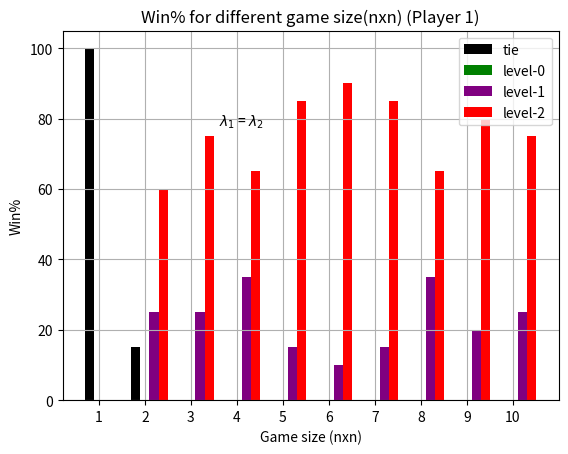

Write the Python code that produced this figure.
import numpy as np
import matplotlib.pyplot as plt
import math


np.random.seed(60)
def normal_form_game_payoff(n):
    normal_form_game = []
    for i in range(n):
        temp1 = []
        for j in range(n):
            temp2 = []
            for k in range(2):
                num = np.random.randint(1,11)
                temp2.append(num)
            temp1.append(temp2)
        normal_form_game.append(temp1)
    return normal_form_game


def level_k_probabilities_2(k,player,lamda=0.56, lamda2 = 0.05):
    n=len(normal_form_game_player)
    if k == 0:
        probs=[]
        for i in range(n):
            probs.append((1.0/n))
        probs=tuple(probs)
        return probs
    if player == 0:
        sum_action=[]
        for i in range(n):
            temp_sum = 0
            for j in range(n):
                temp_sum = temp_sum + level_k_probabilities_1(k-1, (player+1) % 2,lamda2)[j] * normal_form_game_player[i][j][0]
            temp_sum = np.exp(lamda * temp_sum)
            sum_action.append(temp_sum)
        probs=[]
        for i in range(n):
            temp_prob = sum_action[i]/sum(sum_action)
            probs.append(temp_prob)
        probs=tuple(probs)
        return probs
    else:
        sum_action = []
        for i in range(n):
            temp_sum = 0
            for j in range(n):
                temp_sum = temp_sum + level_k_probabilities_1(k - 1, (player + 1) % 2,lamda2)[j] * \
                           normal_form_game_player[j][i][1]
            temp_sum = np.exp(lamda * temp_sum)
            sum_action.append(temp_sum)
        probs = []
        for i in range(n):
            temp_prob = sum_action[i] / sum(sum_action)
            probs.append(temp_prob)
        probs = tuple(probs)
        return probs

def level_k_probabilities_1(k,player,lamda=0.36):
    n=len(normal_form_game_player)
    if k == 0:
        probs=[]
        for i in range(n):
            probs.append((1.0/n))
        probs=tuple(probs)
        return probs
    if player == 0:
        sum_action=[]
        for i in range(n):
            temp_sum = 0
            for j in range(n):
                temp_sum = temp_sum + level_k_probabilities_1(k-1, (player+1) % 2)[j] * normal_form_game_player[i][j][0]
            temp_sum = np.exp(lamda * temp_sum)
            sum_action.append(temp_sum)
        probs=[]
        for i in range(n):
            temp_prob = sum_action[i]/sum(sum_action)
            probs.append(temp_prob)
        probs=tuple(probs)
        return probs
    else:
        sum_action = []
        for i in range(n):
            temp_sum = 0
            for j in range(n):
                temp_sum = temp_sum + level_k_probabilities_1(k - 1, (player + 1) % 2)[j] * \
                           normal_form_game_player[j][i][1]
            temp_sum = np.exp(lamda * temp_sum)
            sum_action.append(temp_sum)
        probs = []
        for i in range(n):
            temp_prob = sum_action[i] / sum(sum_action)
            probs.append(temp_prob)
        probs = tuple(probs)
        return probs
def poisson_distribution(lamda=1.5, no_of_levels=2):
    probabilistic_distribution=[]
    for i in range(no_of_levels+1):
        probabilistic_distribution.append(np.power(lamda, i)*np.exp(-lamda)/float(math.factorial(i)))
    probabilistic_distribution = [i/sum(probabilistic_distribution) for i in probabilistic_distribution]
    return probabilistic_distribution
def level_0_payoff(lk_probabilities_0,lk_probabilities_1,lk_probabilities_2,lk_probabilities_p):
    n=len(normal_form_game_player)
    player_probabilities = lk_probabilities_p
    level_0_probabilities = lk_probabilities_0
    level_1_probabilities = lk_probabilities_1
    level_2_probabilities = lk_probabilities_2
    player_distribution = poisson_distribution()
    payoff = 0
    for i in range(n):
        for j in range(n):
            #Checked
            payoff = payoff + player_probabilities[i] * normal_form_game_player[i][j][0] * (
                        level_0_probabilities[j] * player_distribution[0] + level_1_probabilities[j] *
                        player_distribution[1] + level_2_probabilities[j] * player_distribution[2])
    return payoff
def level_1_payoff(lk_probabilities_0,lk_probabilities_1,lk_probabilities_2, lk_probabilities_p):
    n=len(normal_form_game_player)
    player_probabilities = lk_probabilities_p
    level_0_probabilities = lk_probabilities_0
    level_1_probabilities = lk_probabilities_1
    level_2_probabilities = lk_probabilities_2
    player_distribution=poisson_distribution()
    payoff=0
    for i in range(n):
        for j in range(n):
            payoff = payoff + player_probabilities[i]*normal_form_game_player[i][j][0]*(level_0_probabilities[j]*player_distribution[0]+level_1_probabilities[j]*player_distribution[1]+level_2_probabilities[j]*player_distribution[2])
    return payoff

def level_2_payoff(lk_probabilities_0,lk_probabilities_1,lk_probabilities_2, lk_probabilities_p):
    n=len(normal_form_game_player)
    player_probabilities = lk_probabilities_p
    level_0_probabilities = lk_probabilities_0
    level_1_probabilities = lk_probabilities_1
    level_2_probabilities = lk_probabilities_2
    player_distribution = poisson_distribution()
    payoff = 0
    for i in range(n):
        for j in range(n):
            payoff = payoff + player_probabilities[i] * normal_form_game_player[i][j][0] * (
                        level_0_probabilities[j] * player_distribution[0] + level_1_probabilities[j] *
                        player_distribution[1] + level_2_probabilities[j] * player_distribution[2])
    return payoff

def level_0_payoff_2(lk_probabilities_0,lk_probabilities_1,lk_probabilities_2, lk_probabilities_p):
    n=len(normal_form_game_player)
    player_probabilities = lk_probabilities_p
    level_0_probabilities = lk_probabilities_0
    level_1_probabilities = lk_probabilities_1
    level_2_probabilities = lk_probabilities_2
    player_distribution = poisson_distribution()
    payoff = 0
    for i in range(n):
        for j in range(n):
            payoff = payoff + player_probabilities[j] * normal_form_game_player[i][j][1] * (
                        level_0_probabilities[i] * player_distribution[0] + level_1_probabilities[i] *
                        player_distribution[1] + level_2_probabilities[i] * player_distribution[2])
    return payoff
def level_1_payoff_2(lk_probabilities_0,lk_probabilities_1,lk_probabilities_2, lk_probabilities_p):
    n=len(normal_form_game_player)
    player_probabilities = lk_probabilities_p
    level_0_probabilities = lk_probabilities_0
    level_1_probabilities = lk_probabilities_1
    level_2_probabilities = lk_probabilities_2
    player_distribution = poisson_distribution()
    payoff = 0
    for i in range(n):
        for j in range(n):
            payoff = payoff + player_probabilities[j] * normal_form_game_player[i][j][1] * (
                        level_0_probabilities[i] * player_distribution[0] + level_1_probabilities[i] *
                        player_distribution[1] + level_2_probabilities[i] * player_distribution[2])
    return payoff
def level_2_payoff_2(lk_probabilities_0,lk_probabilities_1,lk_probabilities_2, lk_probabilities_p):
    n=len(normal_form_game_player)
    player_probabilities = lk_probabilities_p
    level_0_probabilities = lk_probabilities_0
    level_1_probabilities = lk_probabilities_1
    level_2_probabilities = lk_probabilities_2
    player_distribution = poisson_distribution()
    payoff = 0
    for i in range(n):
        for j in range(n):
            payoff = payoff + player_probabilities[j] * normal_form_game_player[i][j][1] * (
                        level_0_probabilities[i] * player_distribution[0] + level_1_probabilities[i] *
                        player_distribution[1] + level_2_probabilities[i] * player_distribution[2])
    return payoff
#for i in range(20):
#    payoff=[]
#    payoff2=[]
#    normal_form_game_player = normal_form_game_payoff(2, 7)
#    print(normal_form_game_player)
#    level_0_payoff(normal_form_game_player)
#    level_1_payoff(normal_form_game_player)
#    level_2_payoff(normal_form_game_player)
#    #(normal_form_game_player)
#    level_1_payoff_2(normal_form_game_player)
#    level_2_payoff_2(normal_form_game_player)
#    level = [0, 1, 2]
#    plt.plot(level, payoff, color='r', label='Player-1')
#    plt.plot(level, payoff2, color='blue', label='Player-2')
#    plt.legend()
#    plt.title('Quantal Level-k')
#    plt.axis([0, 4, 0, 10])
#    plt.show()
#    print(payoff)
#    print(payoff2)
print(poisson_distribution())
def game_simulation(lamda):
    n = len(normal_form_game_player)
    lk_probabilities_0p1 = level_k_probabilities_1(0, 0)
    lk_probabilities_1p1 = level_k_probabilities_1(1, 0,lamda)
    lk_probabilities_2p1 = level_k_probabilities_2(2, 0,lamda, lamda)
    lk_probabilities_0p2 = level_k_probabilities_1(0, 1)
    lk_probabilities_1p2 = level_k_probabilities_1(1, 1, lamda)
    lk_probabilities_2p2 = level_k_probabilities_2(2, 1, lamda, lamda)
    probabilistic_distribution = [0,0,1]
    print ('\n\n')
    print ('Game', i)
    print ('\n')
    print ('Payoff Matrix\n')
    for k in range(n):
        print (normal_form_game_player[k])
    print ('Player 1')
    print ('Level-0 -->', lk_probabilities_0p1)
    print ('Level-1 -->', lk_probabilities_1p1)
    print ('Level-2 -->',lk_probabilities_2p1)
    payoff_10 = level_0_payoff(lk_probabilities_0p2, lk_probabilities_1p2, lk_probabilities_2p2, lk_probabilities_0p1)
    payoff_11 = level_1_payoff(lk_probabilities_0p2, lk_probabilities_1p2, lk_probabilities_2p2, lk_probabilities_1p1)
    payoff_12 = level_2_payoff(lk_probabilities_0p2, lk_probabilities_1p2, lk_probabilities_2p2, lk_probabilities_2p1)
    payoff_1 = [payoff_10, payoff_11, payoff_12]
    print ('Avg. Payoff -->',payoff_1)
    print ('Player 2')
    print ('Level-0 -->', lk_probabilities_0p2)
    print ('Level-1 -->', lk_probabilities_1p2)
    print ('Level-2 -->', lk_probabilities_2p2)
    payoff_20 = level_0_payoff_2(lk_probabilities_0p1, lk_probabilities_1p1, lk_probabilities_2p1, lk_probabilities_0p2)
    payoff_21 = level_1_payoff_2(lk_probabilities_0p1, lk_probabilities_1p1, lk_probabilities_2p1, lk_probabilities_1p2)
    payoff_22 = level_2_payoff_2(lk_probabilities_0p1, lk_probabilities_1p1, lk_probabilities_2p1, lk_probabilities_2p2)
    payoff_2 = [payoff_20, payoff_21, payoff_22]
    print ('Avg. Payoff -->',payoff_2)
    return payoff_1, payoff_2



def main():
    n=int(input("enter game size:"))
    level0_p1 = []
    level1_p1 = []
    level2_p1 = []
    tie_p1 = []
    level0_p2 = []
    level1_p2 = []
    level2_p2 = []
    tie_p2 = []
    for j in range(10):
        lamda = (j + 1) * 0.1
        winners1 = []
        winners2 = []
        for i in range(20):
            normal_form_game_player = normal_form_game_payoff(n)
            payoff1, payoff2 = game_simulation(lamda)
            max1 = max(payoff1)
            max2 = max(payoff2)
            payoff_1set = set(payoff1)
            payoff_2set = set(payoff2)
            if len(payoff_1set) == 3:
                winners1.append(payoff1.index(max1))
            else:
                winners1.append(999)
            if len(payoff_2set) == 3:
                winners2.append(payoff2.index(max2))
            else:
                winners2.append(999)
        level0_p1.append(winners1.count(0) * 5)
        level1_p1.append(winners1.count(1) * 5)
        level2_p1.append(winners1.count(2) * 5)
        tie_p1.append(winners1.count(999) * 5)
        level0_p2.append(winners2.count(0) * 5)
        level1_p2.append(winners2.count(1) * 5)
        level2_p2.append(winners2.count(2) * 5)
        tie_p2.append(winners2.count(999) * 5)

    ind = np.arange(10)
    # add tie
    print(ind)
    width = 0.8 / 4
    plt.bar(ind, tie_p1, width, label='tie', color='k')
    plt.bar(ind + width, level0_p1, width, label='level-0', color='green')
    plt.bar(ind + 2 * width, level1_p1, width, label='level-1', color='purple')
    plt.bar(ind + 3 * width, level2_p1, width, label='level-2', color='r')

    plt.xlabel(r'$\lambda_1$ & $\lambda_2$ parameter')
    plt.ylabel('Win%')
    plt.title(r'Win% for different values of $\lambda_1$ & $\lambda_2$ (Player 1)')
    plt.grid()
    plt.xticks(ind + width, ('0.1', '0.2', '0.3', '0.4', '0.5', '0.6', '0.7', '0.8', '0.9', '1.0'))
    plt.text(2.8, 78, r'$\lambda_1$ = $\lambda_2$')
    plt.legend(loc='upper right')
    plt.show()
    print
    level_k_probabilities_1(1, 0)
    print
    len(normal_form_game_payoff(3))
if __name__ == "__main__":
    level0_p1 = []
    level1_p1 = []
    level2_p1 = []
    tie_p1 = []
    level0_p2 = []
    level1_p2 = []
    level2_p2 = []
    tie_p2 = []
    for j in range(10):
        lamda = 0.5
        winners1 = []
        winners2 = []
        n=j + 1
        for i in range(20):
            normal_form_game_player = normal_form_game_payoff(n)
            payoff1, payoff2 = game_simulation(lamda)
            max1 = max(payoff1)
            max2 = max(payoff2)
            payoff_1set = set(payoff1)
            payoff_2set = set(payoff2)
            if len(payoff_1set) == 3:
                winners1.append(payoff1.index(max1))
            else:
                winners1.append(999)
            if len(payoff_2set) == 3:
                winners2.append(payoff2.index(max2))
            else:
                winners2.append(999)
        level0_p1.append(winners1.count(0) * 5)
        level1_p1.append(winners1.count(1) * 5)
        level2_p1.append(winners1.count(2) * 5)
        tie_p1.append(winners1.count(999) * 5)
        level0_p2.append(winners2.count(0) * 5)
        level1_p2.append(winners2.count(1) * 5)
        level2_p2.append(winners2.count(2) * 5)
        tie_p2.append(winners2.count(999) * 5)

    ind = np.arange(10)
    # add tie
    print(ind)
    width = 0.8 / 4
    plt.bar(ind, tie_p1, width, label='tie', color='k')
    plt.bar(ind + width, level0_p1, width, label='level-0', color='green')
    plt.bar(ind + 2 * width, level1_p1, width, label='level-1', color='purple')
    plt.bar(ind + 3 * width, level2_p1, width, label='level-2', color='r')

    plt.xlabel(r'Game size (nxn)')
    plt.ylabel('Win%')
    plt.title(r'Win% for different game size(nxn) (Player 1)')
    plt.grid()
    plt.xticks(ind + width, ('1', '2', '3', '4', '5', '6', '7', '8', '9', '10'))
    plt.text(2.8, 78, r'$\lambda_1$ = $\lambda_2$')
    plt.legend(loc='upper right')
    plt.show()
    print
    level_k_probabilities_1(1, 0)
    print
    len(normal_form_game_payoff(3))